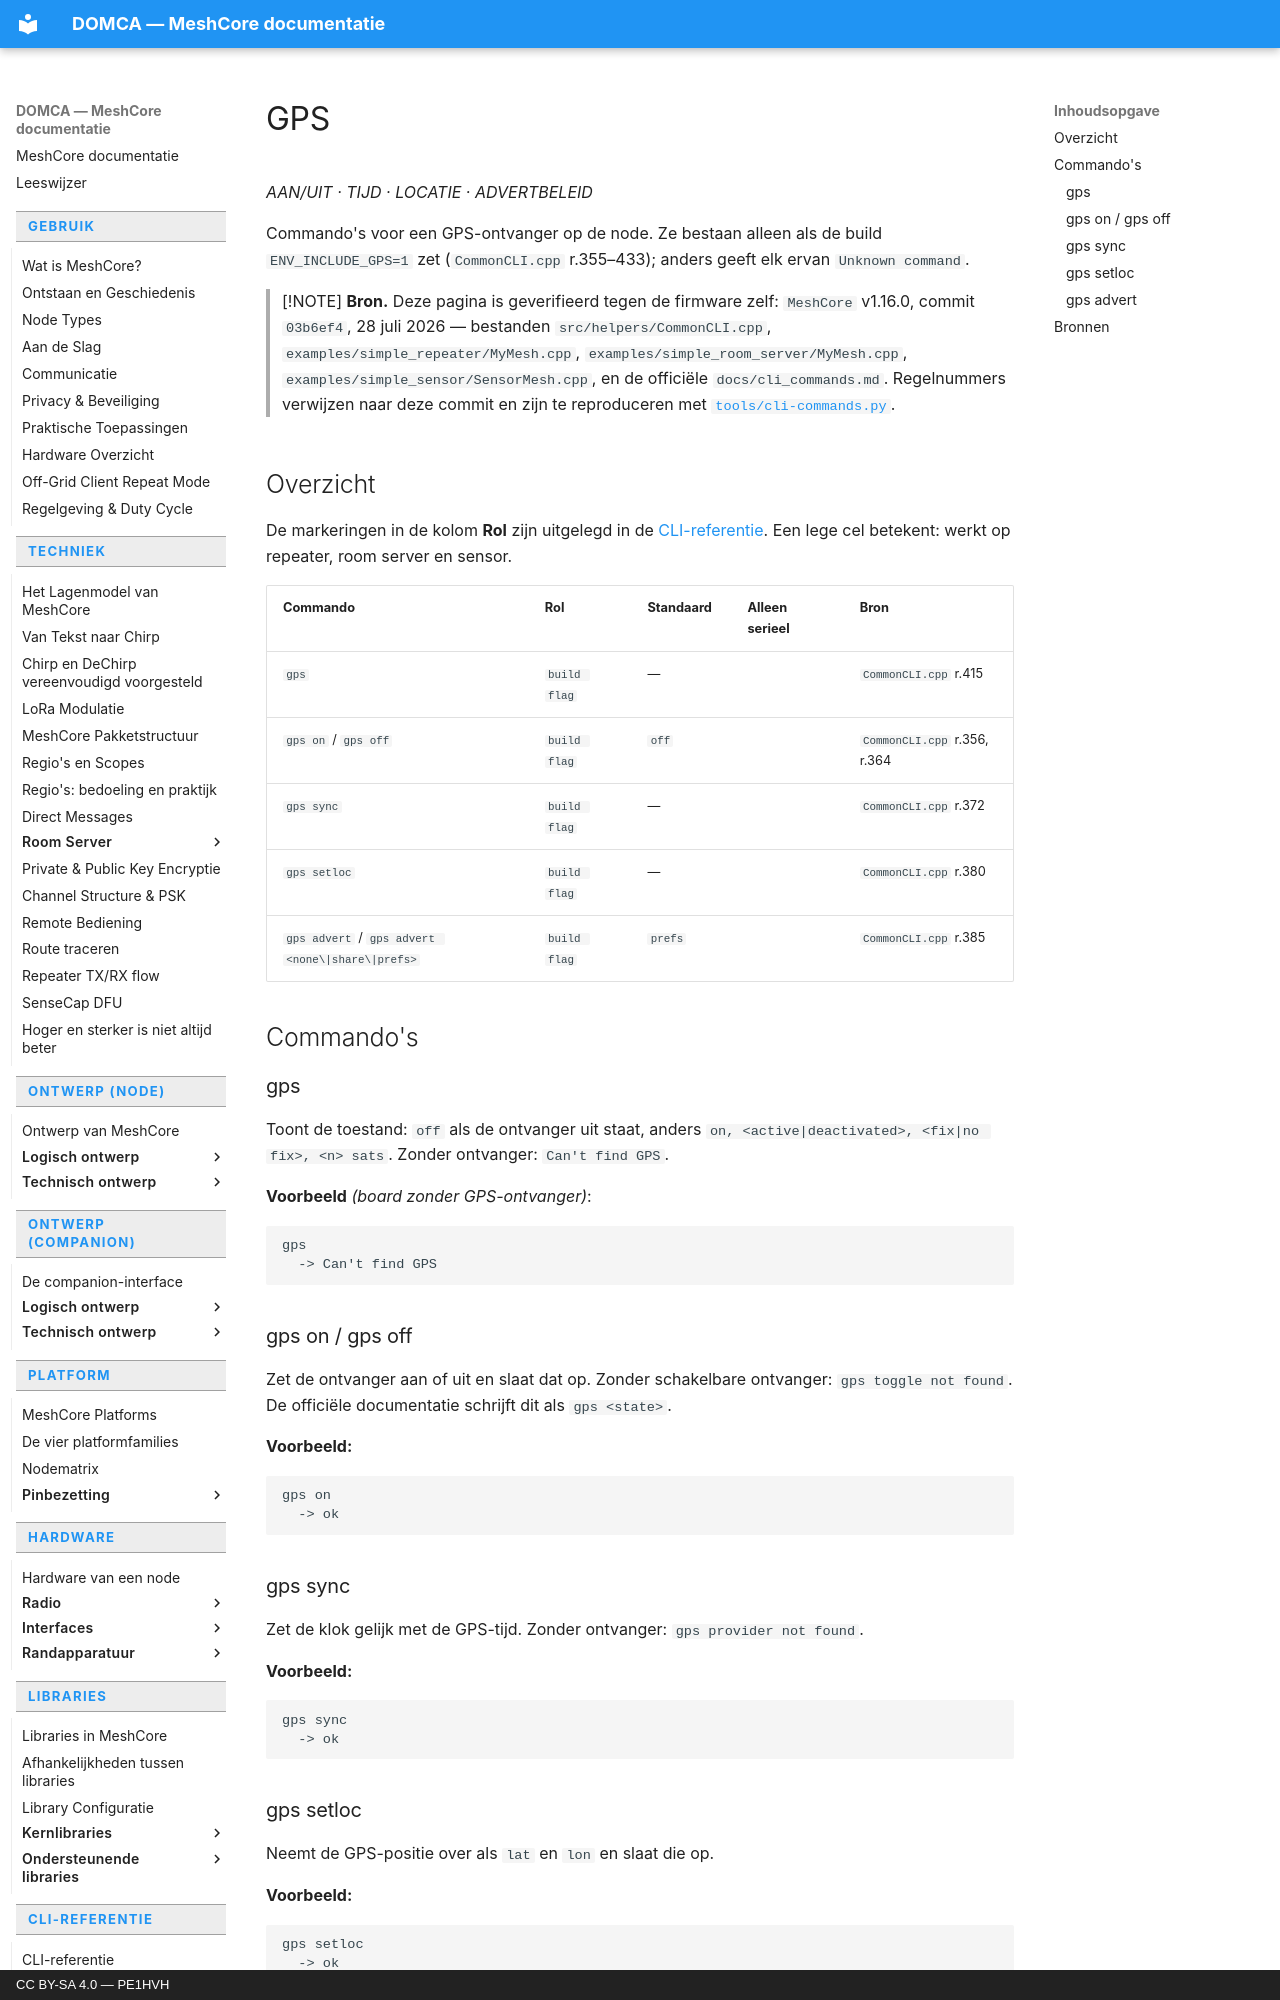

repository: pe1hvh/meshcore-docs · page: nl/cli/gps/index.html · generator: mkdocs · copyright: CC BY-SA 4.0 — PE1HVH

# GPS

*AAN/UIT · TIJD · LOCATIE · ADVERTBELEID*

Commando's voor een GPS-ontvanger op de node. Ze bestaan alleen als de build
`ENV_INCLUDE_GPS=1` zet (`CommonCLI.cpp` r.355–433); anders geeft elk ervan
`Unknown command`.

> [!NOTE]
> **Bron.** Deze pagina is geverifieerd tegen de firmware zelf: `MeshCore`
> v1.16.0, commit `03b6ef4`, 28 juli 2026 — bestanden
> `src/helpers/CommonCLI.cpp`, `examples/simple_repeater/MyMesh.cpp`,
> `examples/simple_room_server/MyMesh.cpp`,
> `examples/simple_sensor/SensorMesh.cpp`, en de officiële
> `docs/cli_commands.md`. Regelnummers verwijzen naar deze commit en zijn te
> reproduceren met [`tools/cli-commands.py`](https://github.com/pe1hvh/meshcore-docs/blob/main/tools/cli-commands.py).

## Overzicht

De markeringen in de kolom **Rol** zijn uitgelegd in de
[CLI-referentie](introduction.md). Een lege cel betekent: werkt op repeater,
room server en sensor.

| Commando | Rol | Standaard | Alleen serieel | Bron |
|---|---|---|---|---|
| `gps` | `build flag` | — | | `CommonCLI.cpp` r.415 |
| `gps on` / `gps off` | `build flag` | `off` | | `CommonCLI.cpp` r.356, r.364 |
| `gps sync` | `build flag` | — | | `CommonCLI.cpp` r.372 |
| `gps setloc` | `build flag` | — | | `CommonCLI.cpp` r.380 |
| `gps advert` / `gps advert <none\|share\|prefs>` | `build flag` | `prefs` | | `CommonCLI.cpp` r.385 |

## Commando's

### gps

Toont de toestand: `off` als de ontvanger uit staat, anders
`on, <active|deactivated>, <fix|no fix>, <n> sats`. Zonder ontvanger:
`Can't find GPS`.

**Voorbeeld** *(board zonder GPS-ontvanger)*:

```text
gps
  -> Can't find GPS
```

### gps on / gps off

Zet de ontvanger aan of uit en slaat dat op. Zonder schakelbare ontvanger:
`gps toggle not found`. De officiële documentatie schrijft dit als
`gps <state>`.

**Voorbeeld:**

```text
gps on
  -> ok
```

### gps sync

Zet de klok gelijk met de GPS-tijd. Zonder ontvanger: `gps provider not found`.

**Voorbeeld:**

```text
gps sync
  -> ok
```

### gps setloc

Neemt de GPS-positie over als `lat` en `lon` en slaat die op.

**Voorbeeld:**

```text
gps setloc
  -> ok
```
